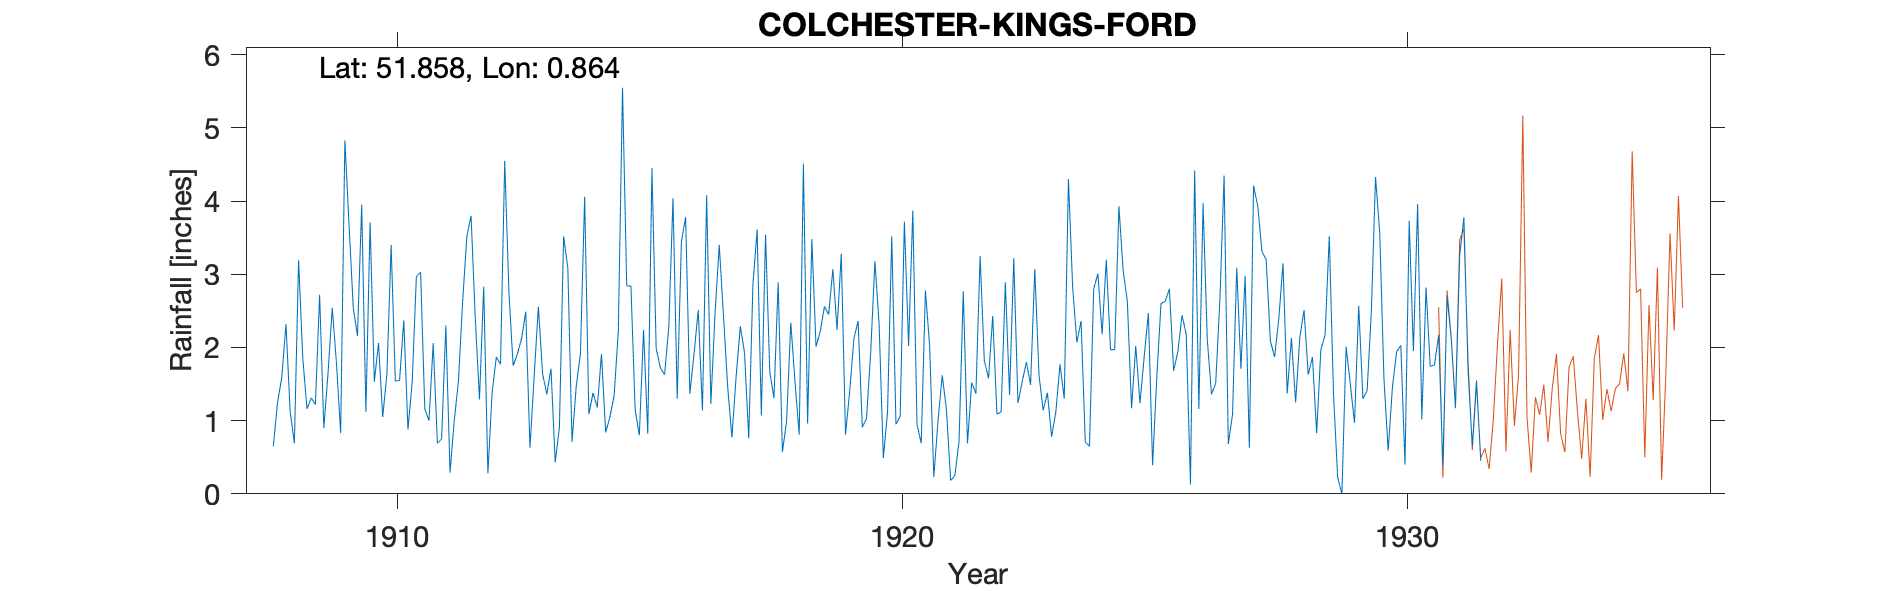

Source data for this figure (header and first rows):
COLCHESTER-KINGS-FORD, , , , , , , , , , , , , , , , , , , , , , , 
Grid ref, TL973216, Long, 0.8637, Lat, 51.86, Elevation, 103, ft, , , , , , , , , , , , , , , 
Station no, 1316, , , , , , , , , , , , , , , , , , , , , , 
, 1900, 1901, 1902, 1903, 1904, 1905, 1906, 1907, 1908, 1909, 1910, 1911, 1912, 1913, 1914, 1915, 1916, 1917, 1918, 1919, 1920, 1921, 1922
January, , , , , , , , , 0.65, 0.9, 1.53, 1.16, 2.4, 2.49, 1.47, 2.84, 1.3, 1.46, 2.89, 2.45, 2.31, 2.03, 3.25
February, , , , , , , , , 1.25, 1.65, 2.06, 1, 1.29, 0.63, 1.92, 2.84, 3.45, 0.77, 0.57, 3.07, 0.49, 0.23, 1.82
March, , , , , , , , , 1.59, 2.54, 1.05, 2.06, 2.83, 1.61, 4.06, 1.15, 3.78, 1.6, 0.99, 2.24, 1.12, 1, 1.58
April, , , , , , , , , 2.32, 1.79, 1.64, 0.69, 0.28, 2.56, 1.09, 0.8, 1.37, 2.29, 2.34, 3.28, 3.52, 1.62, 2.43
May, , , , , , , , , 1.12, 0.83, 3.4, 0.75, 1.38, 1.64, 1.38, 2.24, 1.91, 1.93, 1.53, 0.81, 0.95, 1.15, 1.09
June, , , , , , , , , 0.69, 4.83, 1.54, 2.3, 1.87, 1.36, 1.18, 0.82, 2.51, 0.76, 0.81, 1.4, 1.06, 0.18, 1.12
July, , , , , , , , , 3.19, 3.67, 1.55, 0.29, 1.77, 1.71, 1.91, 4.45, 1.14, 2.86, 4.51, 2.12, 3.72, 0.25, 2.89
August, , , , , , , , , 1.85, 2.54, 2.37, 1, 4.55, 0.43, 0.84, 1.99, 4.08, 3.61, 0.96, 2.36, 2.02, 0.72, 1.35
September, , , , , , , , , 1.16, 2.16, 0.88, 1.54, 2.75, 0.91, 1.05, 1.72, 1.23, 1.07, 3.48, 0.91, 3.87, 2.77, 3.22
October, , , , , , , , , 1.31, 3.95, 1.52, 2.63, 1.75, 3.52, 1.34, 1.63, 2.47, 3.54, 2.01, 1.03, 0.95, 0.69, 1.24
November, , , , , , , , , 1.22, 1.12, 2.97, 3.52, 1.91, 3.09, 2.22, 2.28, 3.4, 1.67, 2.22, 1.94, 0.69, 1.52, 1.53
December, , , , , , , , , 2.72, 3.71, 3.03, 3.8, 2.12, 0.71, 5.55, 4.04, 2.43, 1.31, 2.56, 3.18, 2.78, 1.37, 1.8
Total, , , , , , , , , 19.07, 29.69, 23.54, 20.74, 24.9, 20.66, 24.01, 26.8, 29.07, 22.87, 24.87, 24.79, 23.48, 13.53, 23.32
